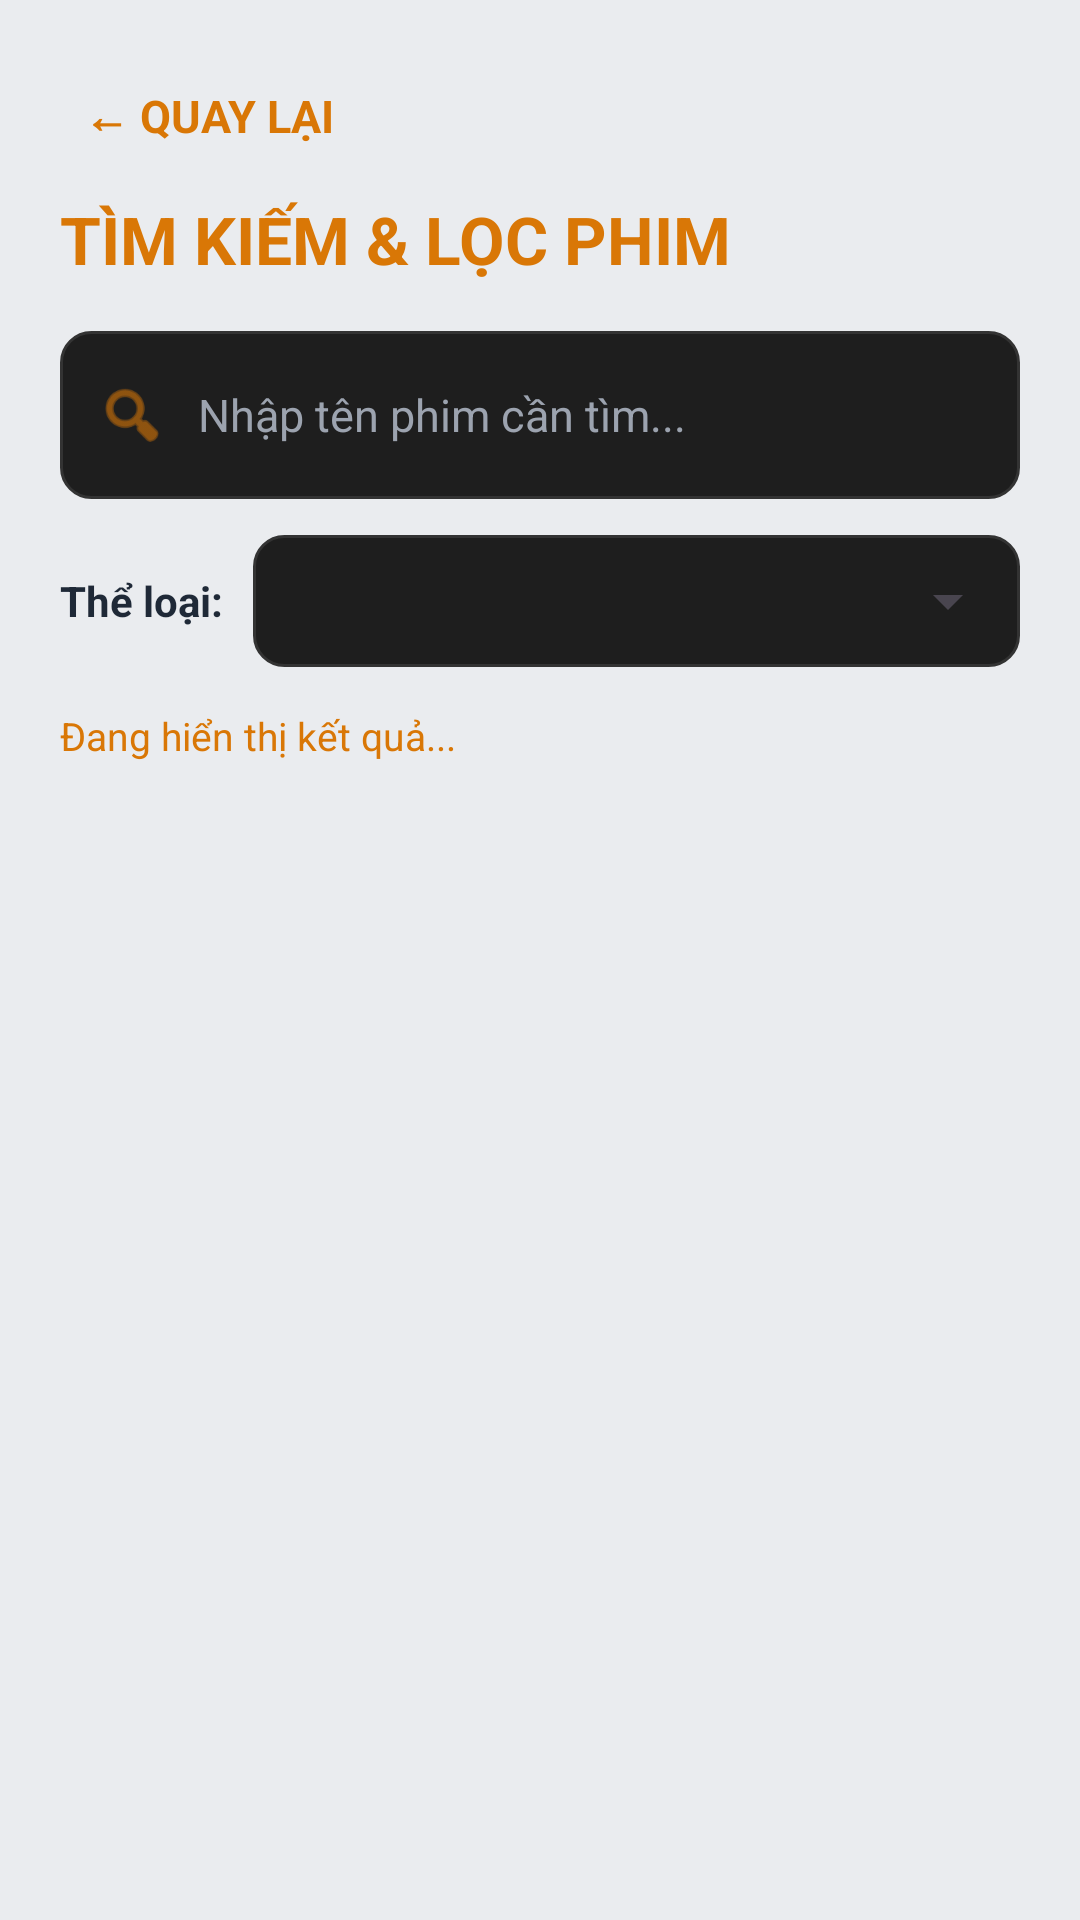

Write the Android layout XML for this screen, with the resource values it uses.
<!-- AndroidManifest.xml: application theme Theme.QuanliPhim -->
<!-- res/layout/activity_search.xml -->
<?xml version="1.0" encoding="utf-8"?>
<LinearLayout xmlns:android="http://schemas.android.com/apk/res/android"
    xmlns:app="http://schemas.android.com/apk/res-auto"
    android:id="@+id/mainRoot"
    android:layout_width="match_parent"
    android:layout_height="match_parent"
    android:background="@color/bg_main"
    android:fitsSystemWindows="true"
    android:orientation="vertical"
    android:padding="20dp">

    <LinearLayout
        android:layout_width="match_parent"
        android:layout_height="wrap_content"
        android:orientation="horizontal"
        android:gravity="center_vertical">

        <TextView
            android:id="@+id/btnBack"
            android:layout_width="wrap_content"
            android:layout_height="wrap_content"
            android:text="← QUAY LẠI"
            android:textColor="@color/accent_gold"
            android:textSize="15sp"
            android:textStyle="bold"
            android:padding="8dp"/>
    </LinearLayout>

    <TextView
        android:layout_width="match_parent"
        android:layout_height="wrap_content"
        android:text="TÌM KIẾM &amp; LỌC PHIM"
        android:textColor="@color/accent_gold"
        android:textSize="22sp"
        android:textStyle="bold"
        android:layout_marginTop="8dp"
        android:layout_marginBottom="16dp"/>

    <LinearLayout
        android:layout_width="match_parent"
        android:layout_height="wrap_content"
        android:background="@drawable/bg_edittext"
        android:gravity="center_vertical"
        android:orientation="horizontal"
        android:paddingHorizontal="12dp"
        android:paddingVertical="4dp"
        android:layout_marginBottom="12dp">

        <ImageView
            android:layout_width="24dp"
            android:layout_height="24dp"
            android:src="@android:drawable/ic_menu_search"
            app:tint="@color/accent_gold"
            android:contentDescription="Search Icon"/>

        <EditText
            android:id="@+id/edtSearchKeyword"
            android:layout_width="0dp"
            android:layout_height="48dp"
            android:layout_weight="1"
            android:background="@null"
            android:hint="Nhập tên phim cần tìm..."
            android:textColorHint="@color/text_hint"
            android:textColor="@color/text_primary"
            android:textSize="15sp"
            android:paddingStart="10dp"
            android:paddingEnd="10dp"
            android:inputType="text"
            android:maxLines="1"
            android:imeOptions="actionSearch"/>

        <ImageView
            android:id="@+id/btnClearSearch"
            android:layout_width="24dp"
            android:layout_height="24dp"
            android:src="@android:drawable/ic_menu_close_clear_cancel"
            app:tint="@color/text_sub"
            android:padding="2dp"
            android:visibility="gone"
            android:contentDescription="Xóa tìm kiếm"/>
    </LinearLayout>

    <LinearLayout
        android:layout_width="match_parent"
        android:layout_height="wrap_content"
        android:orientation="horizontal"
        android:gravity="center_vertical"
        android:layout_marginBottom="14dp">

        <TextView
            android:layout_width="wrap_content"
            android:layout_height="wrap_content"
            android:text="Thể loại:"
            android:textColor="@color/text_primary"
            android:textSize="14sp"
            android:textStyle="bold"
            android:layout_marginEnd="10dp"/>

        <FrameLayout
            android:layout_width="0dp"
            android:layout_height="44dp"
            android:layout_weight="1"
            android:background="@drawable/bg_edittext">

            <Spinner
                android:id="@+id/spinnerGenre"
                android:layout_width="match_parent"
                android:layout_height="match_parent"
                android:spinnerMode="dropdown"
                android:popupBackground="@color/bg_card"/>
        </FrameLayout>
    </LinearLayout>

    <TextView
        android:id="@+id/tvResultCount"
        android:layout_width="match_parent"
        android:layout_height="wrap_content"
        android:text="Đang hiển thị kết quả..."
        android:textColor="@color/accent_gold"
        android:textSize="13sp"
        android:layout_marginBottom="10dp"/>

    <TextView
        android:id="@+id/tvEmptySearch"
        android:layout_width="match_parent"
        android:layout_height="wrap_content"
        android:gravity="center"
        android:padding="40dp"
        android:text="Không tìm thấy phim phù hợp với từ khóa hoặc thể loại đã chọn."
        android:textColor="@color/text_sub"
        android:textSize="14sp"
        android:visibility="gone"/>

    <androidx.recyclerview.widget.RecyclerView
        android:id="@+id/rvSearchResults"
        android:layout_width="match_parent"
        android:layout_height="match_parent"
        android:clipToPadding="false"/>

</LinearLayout>
<!-- resources referenced by this layout -->
<resources>
  <color name="accent_gold">#D97706</color>
  <color name="bg_card">#FFFFFF</color>
  <color name="bg_main">#EAECEF</color>
  <color name="text_hint">#9CA3AF</color>
  <color name="text_primary">#1F2937</color>
  <color name="text_sub">#6B7280</color>
  <!-- drawable bg_edittext (drawable) -->
  <?xml version="1.0" encoding="utf-8"?>
  <shape xmlns:android="http://schemas.android.com/apk/res/android">
      <solid android:color="#1E1E1E"/>
      <corners android:radius="10dp"/>
      <stroke
          android:width="1dp"
          android:color="#333333"/>
  </shape>
  <style name="Theme.QuanliPhim" parent="Base.Theme.QuanliPhim" />
  <style name="Base.Theme.QuanliPhim" parent="Theme.Material3.DayNight.NoActionBar">
          
          
      </style>
</resources>
